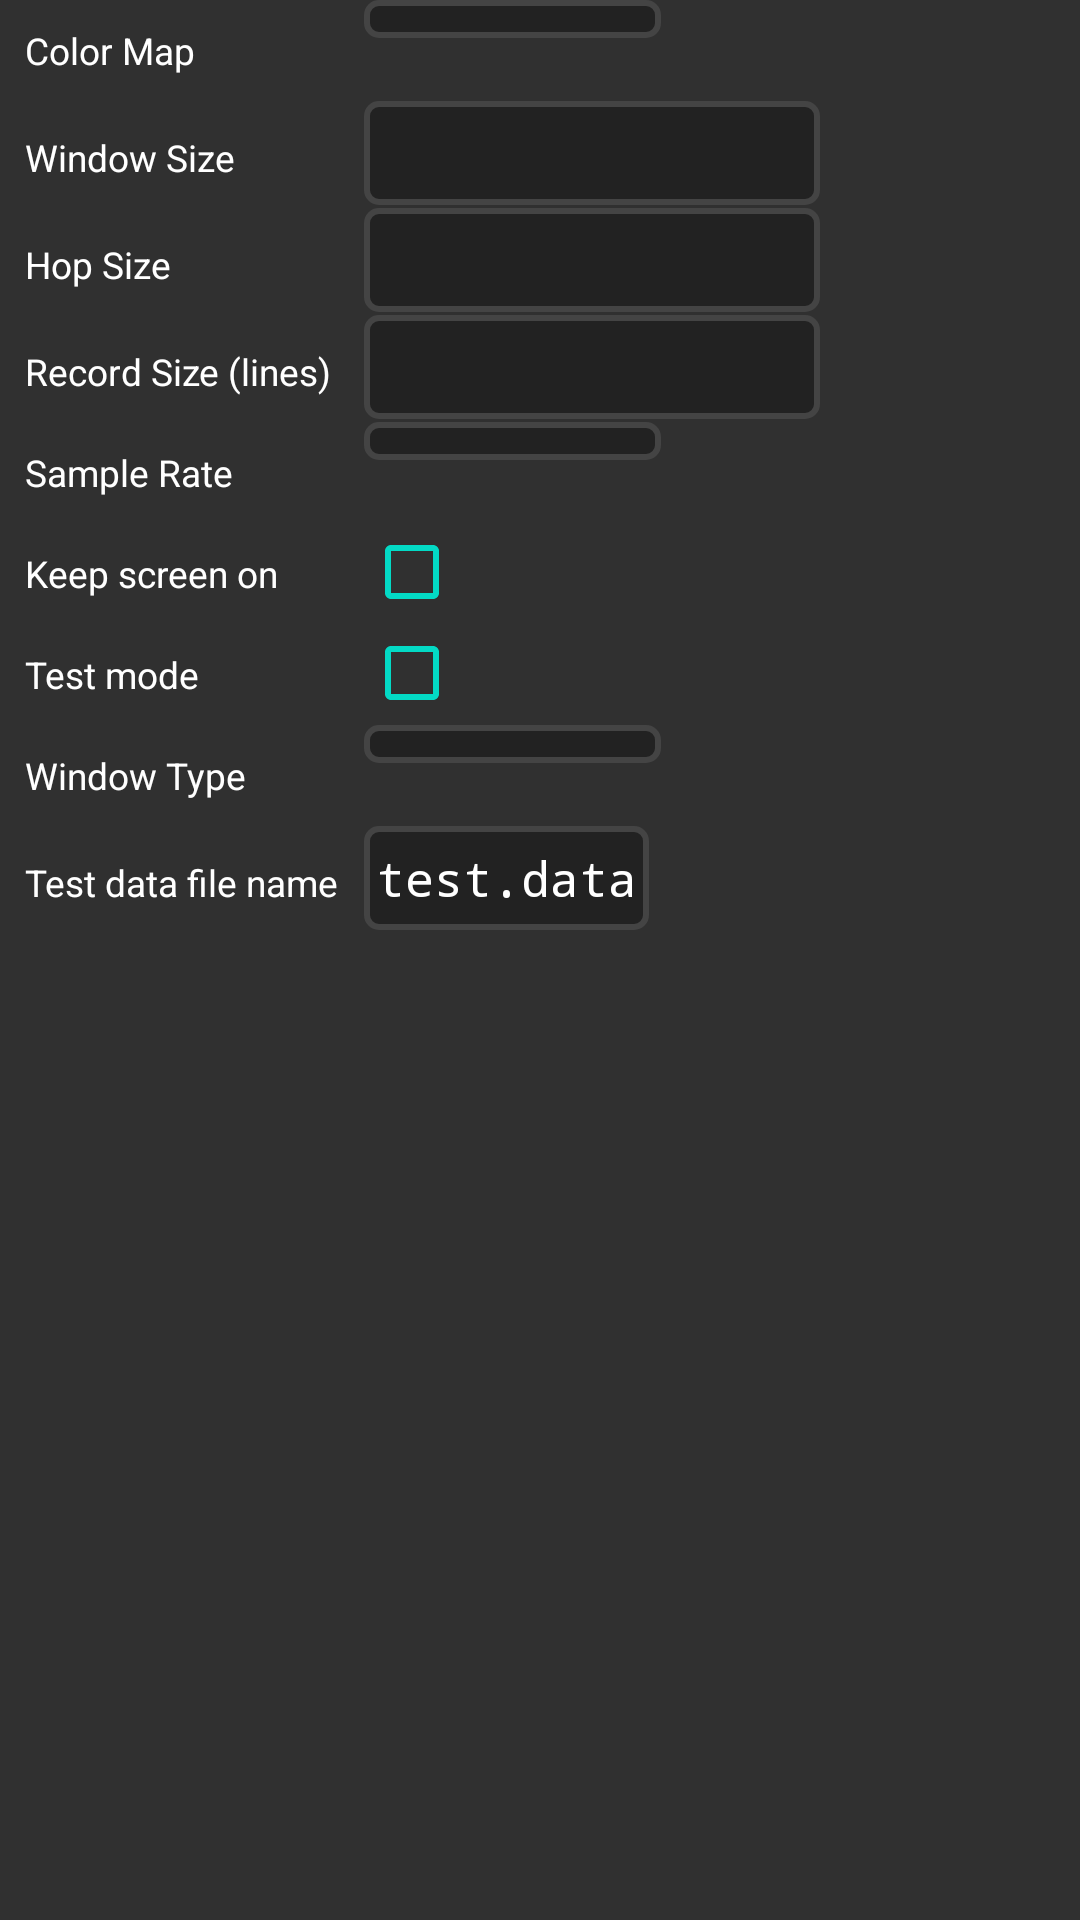

Reconstruct the res/layout file that produces this screen, plus the resources it refers to.
<!-- AndroidManifest.xml: application theme AppTheme -->
<!-- res/layout/settings.xml -->
<?xml version="1.0" encoding="utf-8"?>
<ScrollView xmlns:android="http://schemas.android.com/apk/res/android"
    android:id="@+id/options_root"
    android:layout_width="fill_parent"
    android:layout_height="fill_parent">

    <GridLayout
        android:id="@+id/options_indicator_type"
        android:layout_width="fill_parent"
        android:layout_height="wrap_content"
        android:orientation="horizontal"
        android:columnCount="2">

        <TextView
            android:labelFor="@+id/color_map"
            style="@style/Label"
            android:layout_width="wrap_content"
            android:layout_height="wrap_content"
            android:text="@string/color_map" >
        </TextView>
        <Spinner
            android:id="@+id/color_map"
            style="@style/MyText"
            android:layout_width="wrap_content"
            android:layout_height="wrap_content"
            android:minWidth="48pt"
            android:contentDescription="@string/color_map" >
        </Spinner>

        <TextView
            android:labelFor="@+id/window_size"
            style="@style/Label"
            android:layout_width="wrap_content"
            android:layout_height="wrap_content"
            android:text="@string/window_size"
            android:textColor="#FFFFFF" />
        <TextView
            android:id="@+id/window_size"
            style="@style/MyText"
            android:layout_width="wrap_content"
            android:layout_height="wrap_content"
            android:ems="8"
            android:clickable="true"
            android:focusable="true" />

        <TextView
            android:labelFor="@+id/hop_size"
            style="@style/Label"
            android:layout_width="wrap_content"
            android:layout_height="wrap_content"
            android:text="@string/hop_size"
            android:textColor="#FFFFFF" />
        <TextView
            android:id="@+id/hop_size"
            style="@style/MyText"
            android:layout_width="wrap_content"
            android:layout_height="wrap_content"
            android:ems="8"
            android:clickable="true"
            android:focusable="true" />

        <TextView
            android:labelFor="@+id/record_time"
            style="@style/Label"
            android:layout_width="wrap_content"
            android:layout_height="wrap_content"
            android:text="@string/record_time"
            android:textColor="#FFFFFF" />
        <TextView
            android:id="@+id/record_time"
            style="@style/MyText"
            android:layout_width="wrap_content"
            android:layout_height="wrap_content"
            android:ems="8"
            android:clickable="true"
            android:focusable="true" />

        <TextView
            android:labelFor="@+id/sample_rate"
            style="@style/Label"
            android:layout_width="wrap_content"
            android:layout_height="wrap_content"
            android:text="@string/sample_rate"
            android:textColor="#FFFFFF" />
        <Spinner
            android:id="@+id/sample_rate"
            style="@style/MyText"
            android:layout_width="wrap_content"
            android:layout_height="wrap_content"
            android:fontFamily="monospace"
            android:minWidth="48pt" />

        <TextView
            android:id="@+id/label_keep_screen"
            style="@style/Label"
            android:layout_width="wrap_content"
            android:layout_height="wrap_content"
            android:text="@string/keep_screen_on"
            android:textColor="#FFFFFF" />
        <CheckBox
            android:id="@+id/keep_screen"
            android:layout_width="wrap_content"
            android:layout_height="wrap_content"
            android:contentDescription="@string/keep_screen_on"
            android:buttonTint="@color/colorAccent"/>

        <TextView
            android:labelFor="@+id/test_mode"
            style="@style/Label"
            android:layout_width="wrap_content"
            android:layout_height="wrap_content"
            android:text="@string/test_mode" >
        </TextView>
        <CheckBox
            android:id="@+id/test_mode"
            android:layout_width="wrap_content"
            android:layout_height="wrap_content"
            android:buttonTint="@color/colorAccent" />

        <TextView
            android:labelFor="@+id/window_type"
            style="@style/Label"
            android:layout_width="wrap_content"
            android:layout_height="wrap_content"
            android:text="@string/window_type" >
        </TextView>
        <Spinner
            android:id="@+id/window_type"
            style="@style/MyText"
            android:layout_width="wrap_content"
            android:layout_height="wrap_content"
            android:minWidth="48pt" >
        </Spinner>

        <TextView
            android:labelFor="@+id/filename"
            style="@style/Label"
            android:layout_width="wrap_content"
            android:layout_height="wrap_content"
            android:text="@string/test_filename" >
        </TextView>
        <TextView
            android:id="@+id/filename"
            style="@style/MyText"
            android:layout_width="wrap_content"
            android:layout_height="wrap_content"
            android:text="@string/default_filename" >
        </TextView>

    </GridLayout>
</ScrollView>
<!-- resources referenced by this layout -->
<resources>
  <color name="colorAccent">#03DAC5</color>
  <string name="color_map">Color Map</string>
  <string name="default_filename">test.data</string>
  <string name="hop_size">Hop Size</string>
  <string name="keep_screen_on">Keep screen on</string>
  <string name="record_time">Record Size (lines)</string>
  <string name="sample_rate">Sample Rate</string>
  <string name="test_filename">Test data file name</string>
  <string name="test_mode">Test mode</string>
  <string name="window_size">Window Size</string>
  <string name="window_type">Window Type</string>
  <style name="Label" parent="@android:style/TextAppearance.Medium">
          <item name="android:gravity">center_vertical</item>
          <item name="android:textColor">#FFFFFF</item>
          <item name="android:padding">4pt</item>
          <item name="android:textSize">6pt</item>
      </style>
  <style name="MyText" parent="@android:style/TextAppearance.Medium">
          <item name="android:gravity">center_vertical</item>
          <item name="android:textColor">#FFFFFF</item>
          <item name="android:typeface">monospace</item>
          <item name="android:background">@drawable/textview</item>
          <item name="android:paddingTop">3pt</item>
          <item name="android:paddingBottom">3pt</item>
          <item name="android:paddingLeft">2pt</item>
          <item name="android:paddingRight">2pt</item>
          <item name="android:textSize">8pt</item>
      </style>
  <style name="AppTheme" parent="Theme.AppCompat">
          
          <item name="colorPrimary">@color/colorPrimary</item>
          <item name="colorPrimaryDark">@color/colorPrimaryDark</item>
          <item name="colorAccent">@color/colorAccent</item>
      </style>
  <!-- drawable textview (drawable) -->
  <?xml version="1.0" encoding="utf-8"?>
  <selector xmlns:android="http://schemas.android.com/apk/res/android">
  
      <item android:state_focused="true" android:state_pressed="true"><shape>
              <solid android:color="#555555" />
              <stroke android:width="1pt" android:color="#FFFFFF" />
              <corners android:radius="2pt" />
          </shape></item>
      <item android:state_focused="false" android:state_pressed="true"><shape>
              <solid android:color="#555555" />
              <stroke android:width="1pt" android:color="#FFFFFF" />
              <corners android:radius="2pt" />
          </shape></item>
      <item android:state_focused="true" android:state_pressed="false"><shape>
              <solid android:color="#222222" />
              <stroke android:width="1pt" android:color="#555555" />
              <corners android:radius="2pt" />
          </shape></item>
      <item android:state_focused="false" android:state_pressed="false"><shape>
              <solid android:color="#222222" />
              <stroke android:width="1pt" android:color="#444444" />
              <corners android:radius="2pt" />
          </shape></item>
      <item android:state_enabled="false"><shape>
              <solid android:color="#222222" />
              <stroke android:width="1pt" android:color="#444444" />
              <corners android:radius="2pt" />
          </shape></item>
      
  </selector>
  <color name="colorPrimary">#555555</color>
  <color name="colorPrimaryDark">#333333</color>
</resources>
